Run: headless pygame with SDL's dummy video driver; simulated clock (each Clock.tick advances the game by its frame time, no real sleeping); random seed 0; keys injected as events and as key.get_pressed() state; no mouse input.
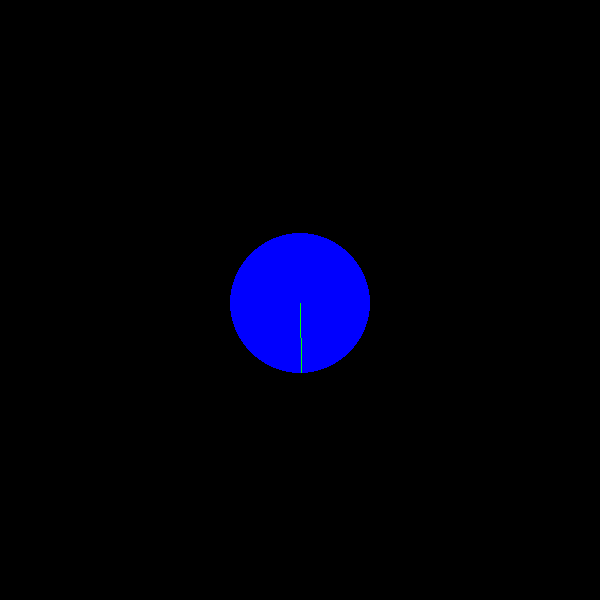
Frame 1 of 4 · flips 1–60 · no input
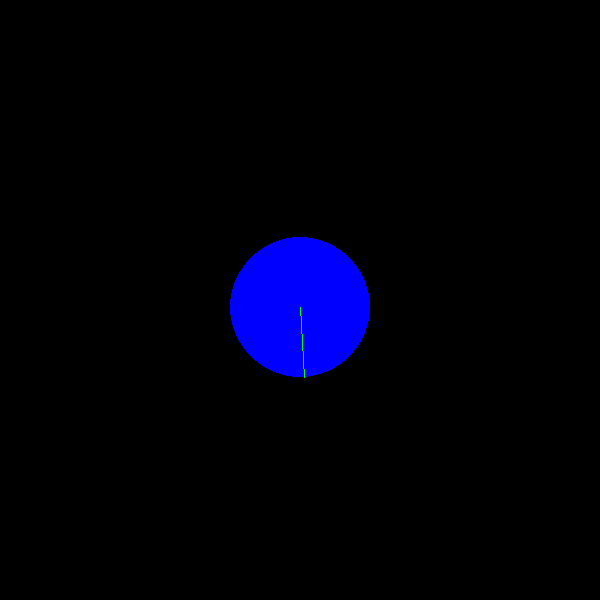
Frame 2 of 4 · flips 61–180 · tapped SPACE, RETURN · held RIGHT (→), D
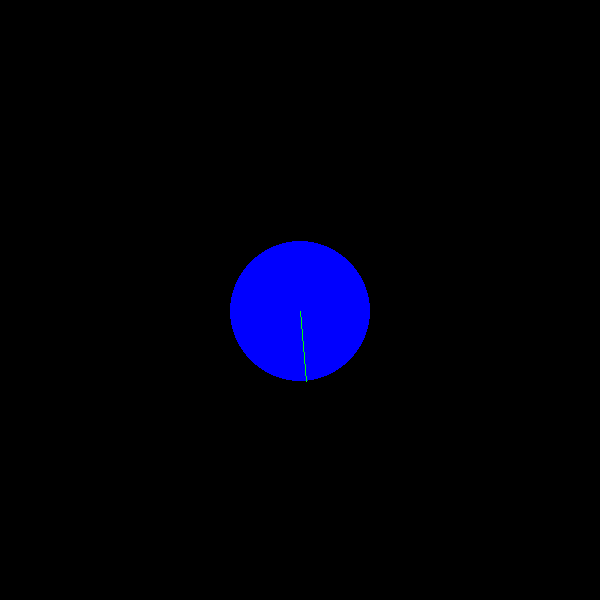
Frame 3 of 4 · flips 181–300 · held DOWN (↓), S
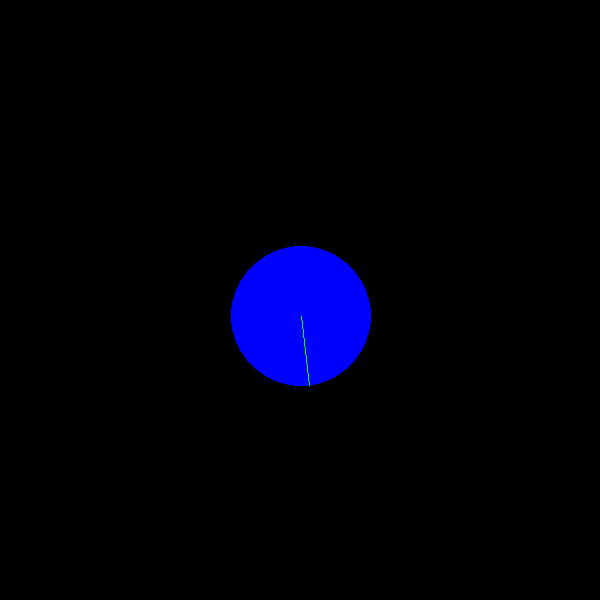
Frame 4 of 4 · flips 301–420 · held LEFT (←), A, UP (↑), W

The pygame program that drew these frames:

#Simululator Code.

import pygame
import math
import time

PIXELS_PER_INCH = 10

class Simulator:
    def __init__(self):
        # Initialize variables
        self.map = Map()
        self.robot = Robot( 30, 30 )

        self.xSize = 60
        self.ySize = 60

        # Initialize pygame for visualization
        pygame.init()
        self.screen = pygame.display.set_mode( ( PIXELS_PER_INCH * self.xSize, PIXELS_PER_INCH * self.ySize ) )

    def draw(self):
        """
        Use the pygame library to draw the world and the robot.
        """
        # Clear the screen
        self.screen.fill( (0, 0, 0) )

        # Draw the robot
        pygame.draw.circle( self.screen, (0, 0, 255), ( int( PIXELS_PER_INCH * self.robot.x ), int( PIXELS_PER_INCH * self.robot.y ) ), int( PIXELS_PER_INCH * self.robot.radius ) )
        pygame.draw.line( self.screen, (0, 255, 0), ( int( PIXELS_PER_INCH * self.robot.x ), int( PIXELS_PER_INCH * self.robot.y ) ), ( int( PIXELS_PER_INCH * ( self.robot.x + ( self.robot.radius * math.sin( self.robot.heading ) ) ) ), int( PIXELS_PER_INCH * ( self.robot.y + ( self.robot.radius * math.cos( self.robot.heading ) ) ) ) ) )
        #Flip the buffers (display everything)
        pygame.display.flip()

class Robot():
    """ Class to keep track of the robot. """
    def __init__(self, x, y):
        self.x = x
        self.y = y

        self.radius = 7
        
        self.lastTime = time.time()

        #robot heading in radians
        self.heading = 0

        #motor info
        self.leftMotorSaturation = 0
        self.rightMotorSaturation = 0

        self.maxMotorSpeed = 20

    def setMotorSpeed( self, motorNum, speed ):
        if motorNum == 0:
            self.leftMotorSaturation = speed
        elif motorNum == 1:
            self.rightMotorSaturation = speed

    #Update the Robot's position
    def step( self ):
        currentTime = time.time()
        delTime = currentTime - self.lastTime

        #I'm assuming this function gets called pretty often, so I can decouple.
        avgSpeed = self.maxMotorSpeed * ( self.leftMotorSaturation + self.rightMotorSaturation ) / 2
        self.x += delTime * avgSpeed * math.sin( self.heading )
        self.y += delTime * avgSpeed * math.cos( self.heading )

        #That's right. Radians, bitches.
        self.heading += self.maxMotorSpeed * delTime * ( self.leftMotorSaturation - self.rightMotorSaturation ) / ( 2 * self.radius )
        
        self.lastTime = currentTime

    def setCoords(self, x, y):
        """ Set the x, y coords of the robot. """
        self.x = x
        self.y = y

class Map():
    def __init__(self):
        self.maxX = 0
        self.maxY = 0
        self.minX = 0
        self.minY = 0
        self.wallGrid = {}
        self.ballGrid = {}


    # Overload the [] operator
    def __getitem__(self, key):
        if (key in self.wallGrid.keys()):
            val1 = self.grid[key]
        else:
            val1 = None
        if (key in self.ballGrid.keys()):
            val2 = self.grid[key]
        else:
            val2 = None
        return (val1, val2)
    def __setitem__(self, key, value):
        val1, val2 = value
        wallGrid[key] = val1
        ballGrid[key] = val2

    def setRobotLocation(self, x, y):
        """ Set the robot location to an arbitrary x, y coord. """
        self.robot.setLocation(x, y)
        self.expandMapForRobot()

    def translateRobot(self, dx, dy):
        """ Set the robot location to be dx, dy greater than before. """
        self.robot.translate(dx, dy)
        self.expandMapForRobot()

    def expandMapForRobot(self):
        """ Expand the map to make sure the robot coords are in it """
        self.expandMapForCoord(self.robot.x, self.robot.y)

    def expandMapForCoord(self, x, y):
        """ Expand the map to make sure the coord is inside it. """
        if (x > self.maxX):
            self.maxX = x
        elif (x < self.minX):
            self.minX = x
        if (y > self.maxY):
            self.maxY = y
        elif (y < self.minY):
            self.minY = y

    def getAngleBetweenCoords(x1, y1, x2, y2):
        return atan2(x2 - x1, y2 - y1)

S = Simulator()
S.robot.leftMotorSaturation = 1.0
S.robot.rightMotorSaturation = 0.3
while True:
    S.robot.step()
    S.draw()
